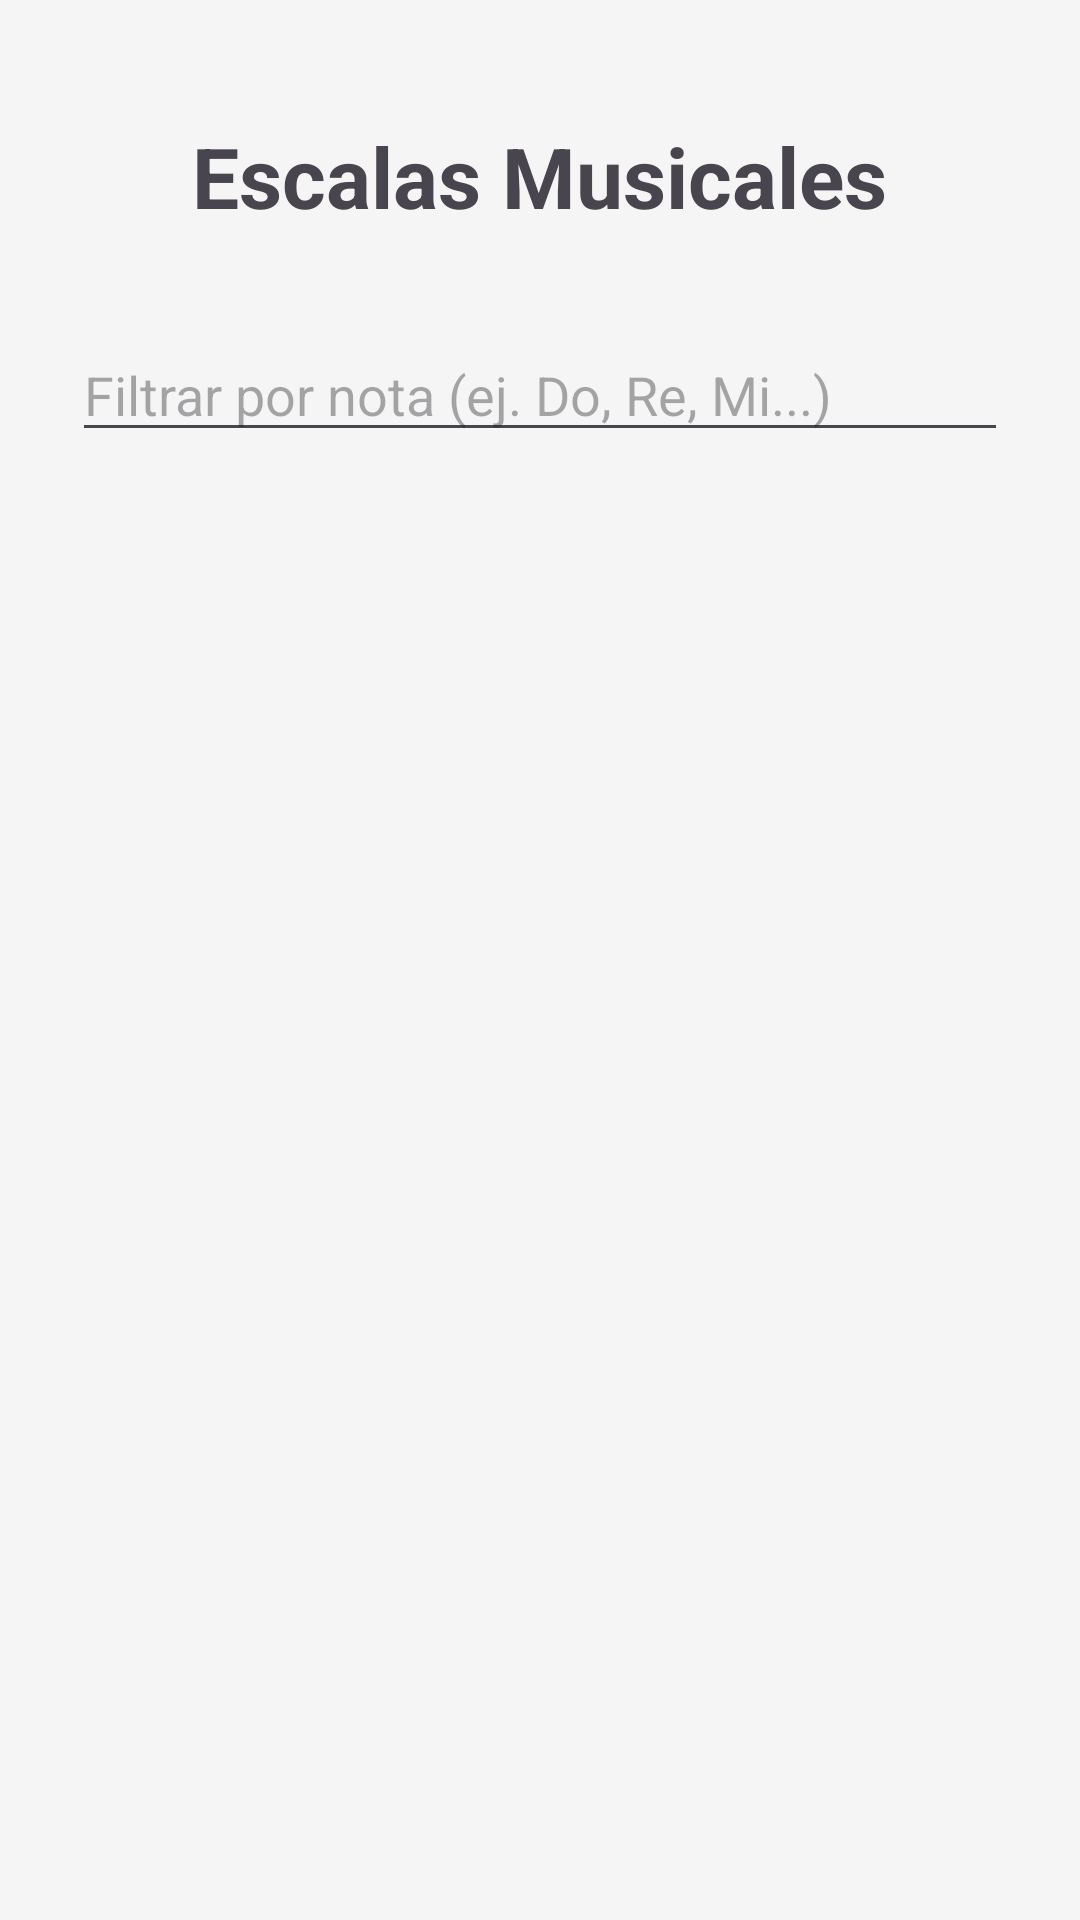

Android layout source for this screen:
<!-- AndroidManifest.xml: application theme Theme.Keyfairy -->
<!-- res/layout/fragment_practice.xml -->
<?xml version="1.0" encoding="utf-8"?>
<LinearLayout xmlns:android="http://schemas.android.com/apk/res/android"
    xmlns:tools="http://schemas.android.com/tools"
    xmlns:app="http://schemas.android.com/apk/res-auto"
    android:layout_width="match_parent"
    android:layout_height="match_parent"
    android:background="#F5F5F5"
    android:orientation="vertical"
    android:padding="24dp"
    tools:context=".feature_practice.presentation.PracticeFragment">

    <TextView
        android:id="@+id/textView_title"
        android:layout_width="wrap_content"
        android:layout_height="wrap_content"
        android:text="Escalas Musicales"
        android:textSize="28sp"
        android:textStyle="bold"
        android:layout_gravity="center_horizontal"
        android:layout_marginTop="16dp"
        android:layout_marginBottom="32dp"/>
    <EditText
        android:id="@+id/editTextFiltro"
        android:layout_width="match_parent"
        android:layout_height="wrap_content"
        android:hint="Filtrar por nota (ej. Do, Re, Mi...)"
        android:inputType="text" />

    <androidx.recyclerview.widget.RecyclerView
        android:id="@+id/recycler_view_escalas"
        android:layout_width="match_parent"
        android:layout_height="match_parent"
        android:clipToPadding="false"
        android:paddingTop="8dp"
        android:paddingBottom="8dp"/>

</LinearLayout>
<!-- resources referenced by this layout -->
<resources>
  <style name="Theme.Keyfairy" parent="Base.Theme.Keyfairy" />
  <style name="Base.Theme.Keyfairy" parent="Theme.Material3.DayNight.NoActionBar">
          <item name="colorPrimary">@color/dark_red</item>
          <item name="colorOnPrimary">@color/dark_red</item>
          <item name="colorSecondary">@color/dark_blue</item>
          <item name="colorOnSecondary">@color/dark_blue</item>
          <item name="colorOnSurface">@color/dark_red</item>
      </style>
  <color name="dark_red">#771526</color>
  <color name="dark_blue">#15367A</color>
</resources>
